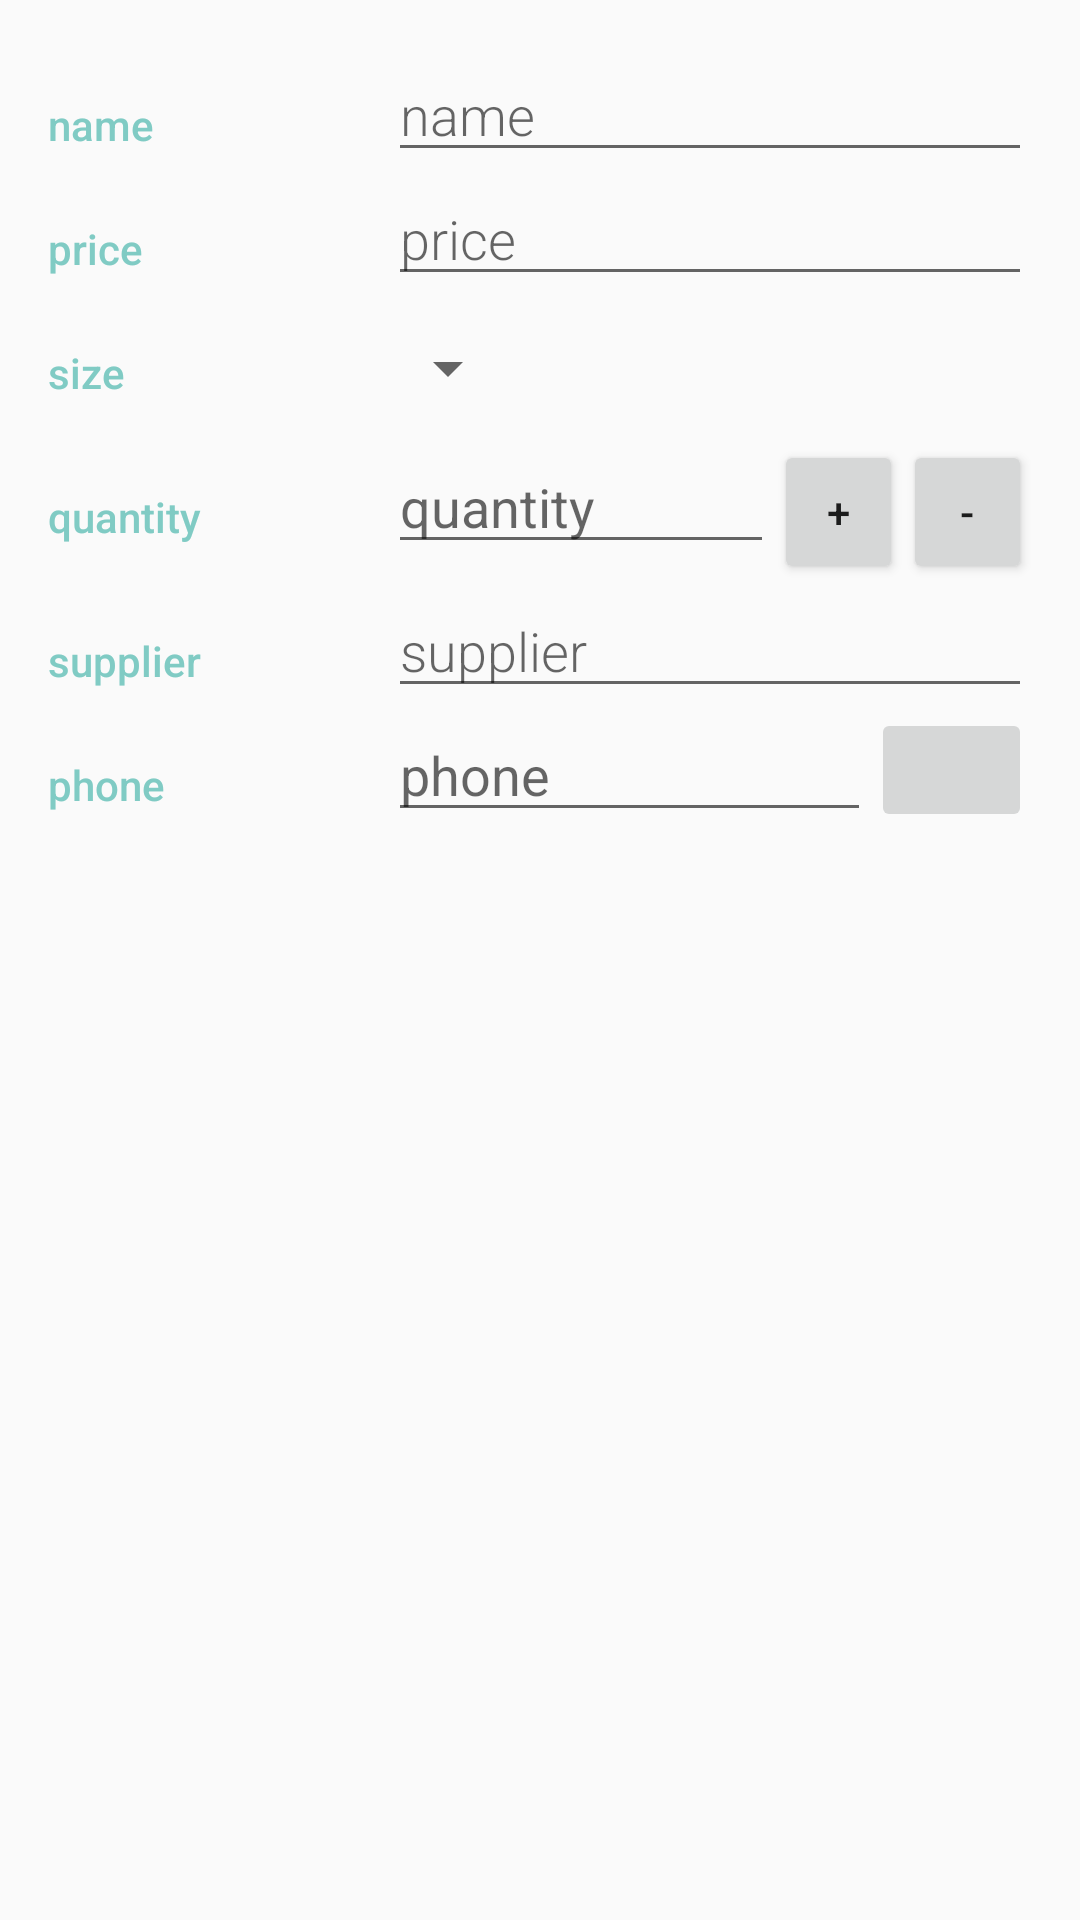

This screen was rendered from an Android layout file. Write that file and the resources it references.
<!-- AndroidManifest.xml: application theme AppTheme -->
<!-- res/layout/activity_newrecords.xml -->
<?xml version="1.0" encoding="utf-8"?>
<LinearLayout xmlns:android="http://schemas.android.com/apk/res/android"
    xmlns:tools="http://schemas.android.com/tools"
    android:layout_width="match_parent"
    android:layout_height="match_parent"
    android:orientation="vertical"
    android:padding="@dimen/activity_margin"
    tools:context=".NewRecordsActivity">

    
    <LinearLayout
        android:layout_width="match_parent"
        android:layout_height="wrap_content"
        android:orientation="horizontal">

        
        <TextView
            style="@style/CategoryStyle"
            android:text="@string/label_name" />

        
        <LinearLayout
            android:layout_width="0dp"
            android:layout_height="wrap_content"
            android:layout_weight="2"
            android:orientation="vertical"
            android:paddingLeft="4dp">

            
            <EditText
                android:id="@+id/edit_product_name"
                style="@style/NewRecordFieldStyle"
                android:hint="@string/label_name"
                android:inputType="textCapWords" />

        </LinearLayout>
    </LinearLayout>

    <LinearLayout
        android:layout_width="match_parent"
        android:layout_height="wrap_content"
        android:orientation="horizontal">

        
        <TextView
            style="@style/CategoryStyle"
            android:text="@string/label_price" />

        
        <LinearLayout
            android:layout_width="0dp"
            android:layout_height="wrap_content"
            android:layout_weight="2"
            android:orientation="vertical"
            android:paddingLeft="4dp">

            
            <EditText
                android:id="@+id/edit_product_price"
                style="@style/NewRecordFieldStyle"
                android:hint="@string/label_price"
                android:inputType="number" />
        </LinearLayout>
    </LinearLayout>

    
    <LinearLayout
        android:id="@+id/container_size"
        android:layout_width="match_parent"
        android:layout_height="wrap_content"
        android:orientation="horizontal">

        
        <TextView
            style="@style/CategoryStyle"
            android:text="@string/label_size" />

        
        <LinearLayout
            android:layout_width="0dp"
            android:layout_height="wrap_content"
            android:layout_weight="2"
            android:orientation="vertical">

            
            <Spinner
                android:id="@+id/spinner_size"
                android:layout_width="wrap_content"
                android:layout_height="48dp"
                android:paddingEnd="16dp"
                android:spinnerMode="dropdown" />
        </LinearLayout>
    </LinearLayout>

    
    <LinearLayout
        android:id="@+id/container_quantity"
        android:layout_width="match_parent"
        android:layout_height="wrap_content"
        android:orientation="horizontal">

        
        <TextView
            style="@style/CategoryStyle"
            android:text="@string/label_quantity" />

        
        <LinearLayout
            android:layout_width="0dp"
            android:layout_height="wrap_content"
            android:layout_weight="2"
            android:orientation="horizontal"
            android:paddingLeft="4dp">

            
            <EditText
                android:id="@+id/edit_product_quantity"
                android:layout_width="0dp"
                android:layout_height="wrap_content"
                android:layout_weight="3"
                android:hint="@string/label_quantity"
                android:inputType="number" />

            <Button
                android:id="@+id/increase"
                android:layout_width="0dp"
                android:layout_height="wrap_content"
                android:layout_weight="1"
                android:onClick="increase"
                android:text="@string/increase" />

            <Button
                android:id="@+id/decrease"
                android:layout_width="0dp"
                android:layout_height="wrap_content"
                android:layout_weight="1"
                android:onClick="decrease"
                android:text="@string/decrease" />


        </LinearLayout>

    </LinearLayout>

    
    <LinearLayout
        android:id="@+id/container_supplier"
        android:layout_width="match_parent"
        android:layout_height="wrap_content"
        android:orientation="horizontal">

        
        <TextView
            style="@style/CategoryStyle"
            android:text="@string/label_supplier" />
        
        <LinearLayout
            android:layout_width="0dp"
            android:layout_height="wrap_content"
            android:layout_weight="2"
            android:orientation="vertical"
            android:paddingLeft="4dp">

            
            <EditText
                android:id="@+id/edit_supplier_name"
                style="@style/NewRecordFieldStyle"
                android:hint="@string/label_supplier"
                android:inputType="text" />
        </LinearLayout>

    </LinearLayout>

    
    <LinearLayout
        android:id="@+id/container_phone"
        android:layout_width="match_parent"
        android:layout_height="wrap_content"
        android:orientation="horizontal">

        
        <TextView
            style="@style/CategoryStyle"
            android:text="@string/label_phone" />

        
        <LinearLayout
            android:layout_width="0dp"
            android:layout_height="wrap_content"
            android:layout_weight="2"
            android:orientation="horizontal"
            android:paddingLeft="4dp">

            
            <EditText
                android:id="@+id/edit_supplier_phone"

                android:layout_width="0dp"
                android:layout_height="wrap_content"
                android:layout_weight="3"
                android:hint="@string/label_phone"
                android:inputType="phone" />

            <ImageButton
                android:id="@+id/button_phone"
                android:layout_width="0dp"
                android:layout_height="match_parent"
                android:layout_weight="1"
                android:onClick="makeCall"
                android:src="@drawable/call2" />
        </LinearLayout>


    </LinearLayout>
</LinearLayout>
<!-- resources referenced by this layout -->
<resources>
  <dimen name="activity_margin">16dp</dimen>
  <string name="decrease">-</string>
  <string name="increase">+</string>
  <string name="label_name">name</string>
  <string name="label_phone">phone</string>
  <string name="label_price">price</string>
  <string name="label_quantity">quantity</string>
  <string name="label_size">size</string>
  <string name="label_supplier">supplier</string>
  <style name="CategoryStyle">
          <item name="android:layout_height">wrap_content</item>
          <item name="android:layout_width">0dp</item>
          <item name="android:layout_weight">1</item>
          <item name="android:paddingTop">16dp</item>
          <item name="android:textColor">@color/colorAccent</item>
          <item name="android:fontFamily">sans-serif-medium</item>
          <item name="android:textAppearance">?android:textAppearanceSmall</item>
      </style>
  <style name="NewRecordFieldStyle">
          <item name="android:layout_height">wrap_content</item>
          <item name="android:layout_width">match_parent</item>
          <item name="android:fontFamily">sans-serif-light</item>
          <item name="android:textAppearance">?android:textAppearanceMedium</item>
      </style>
  <style name="AppTheme" parent="Theme.AppCompat.Light.DarkActionBar">
          <item name="colorPrimary">@color/colorPrimaryMaterialDark</item>
          <item name="colorPrimaryDark">@color/colorPrimaryDarkMaterialDark</item>
          <item name="colorAccent">@color/colorAccent</item>
      </style>
  <color name="colorAccent">#FF80CBC4</color>
  <color name="colorPrimaryMaterialDark">#FF212121</color>
  <color name="colorPrimaryDarkMaterialDark">#FF000000</color>
</resources>
